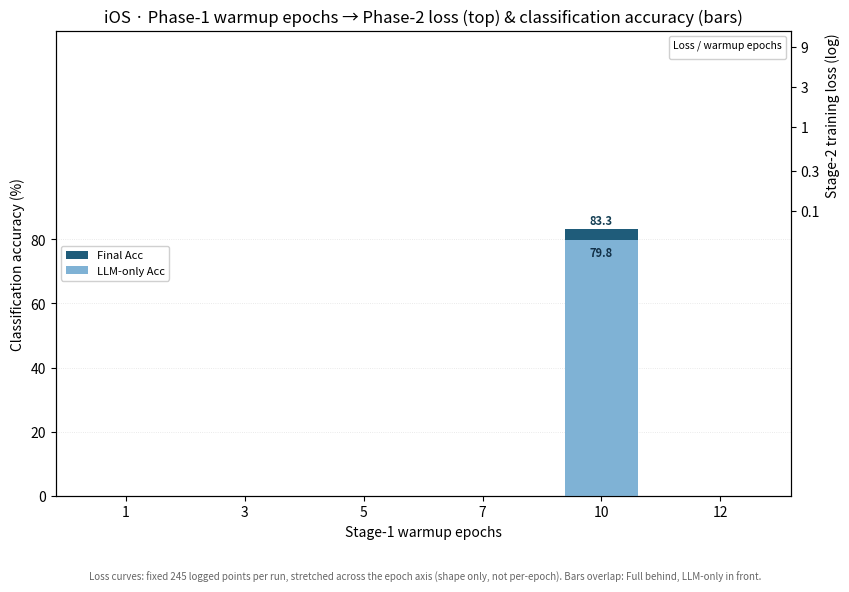

Write the Python code that produced this figure. (Note: this script raises an exception after producing the figure.)
#!/usr/bin/env python
# -*- coding: utf-8 -*-
"""
iOS 参数敏感性结果图（单张、省版面）：
  同一坐标区，横轴 = phase1 轮数 (1/3/5/7/10/12)
  · 上方窄带：6 组 phase2 训练 loss 下降曲线（右轴、大色差、log 关系用线性小条呈现，收敛值入图例）
  · 下方主体：分类精度【重叠柱】——Full(LLM+fallback) 在后、LLM-only 在前，颜色区分并各标数值
  loss 曲线各组 step 数固定(245)，横向拉伸铺满轮数轴，仅示形状（见图下注释）。

数据源： loss<-各组 phase2 train.log ; acc<-各组 eval_results_regen/metrics.json
         LLM-only=class_exact_match_rate ; Full=class_exact_match_with_fallback
用法： python plot_sensitivity.py
"""
import json, os, re
import numpy as np
import matplotlib
matplotlib.use("Agg")
import matplotlib.pyplot as plt

SA = "/root/autodl-tmp/mmTraffic/output/parameter_sensitivity_analysis"
MAIN2 = "/root/autodl-tmp/mmTraffic/output/Crossplatform-iOS/mambanetburst_lora_phase2_direct"
EPOCHS = [1, 3, 5, 7, 10, 12]
loss_logs = {k: f"{SA}/{k}epoch/phase2/train.log" for k in (1, 3, 5, 7, 12)}; loss_logs[10] = f"{MAIN2}/train.log"
metrics_json = {k: f"{SA}/{k}epoch/phase2/eval_results_regen/metrics.json" for k in (1, 3, 5, 7, 12)}; metrics_json[10] = f"{MAIN2}/eval_results_regen/metrics.json"

LOSS_COLORS = ["#0072B2", "#E69F00", "#009E73", "#D55E00", "#CC79A7", "#111111"]
C_FULL, C_LLM = "#1F5C7A", "#7FB2D5"        # 深蓝=Full(后/高) / 浅蓝=LLM-only(前/矮)
LBL_FULL, LBL_LLM = "#153f54", "#123047"    # 数值标注色


def parse_loss(log):
    out = []
    if os.path.exists(log):
        for line in open(log):
            m = re.search(r"'loss': '([0-9.]+)'", line)
            if m:
                out.append(float(m.group(1)))
    return out


def smooth(y, w=5):
    y = np.asarray(y, float)
    if len(y) < w:
        return y
    pad = w // 2
    return np.convolve(np.pad(y, (pad, pad), mode="edge"), np.ones(w) / w, mode="valid")[: len(y)]


# ── E₁=10 的精度以 output/aggregate/main_results_table.md 为准 ────────────────
# 该点即主实验 run（mambanetburst_lora_phase2_direct）。论文表 6-5 的 iOS 双阶段列为
# 纯LLM 0.7977 / Final 0.8333，与该 run 现存产物 metrics.json（0.8041 / 0.8115）不同；
# 图、表、正文统一按权威表取值，产物值仅备查。改动来源见 main_results_table.md 第四节。
ACC_OVERRIDE = {10: (79.77, 83.33)}   # (LLM-only %, Full %)


def read_acc(mj, epoch=None):
    if epoch in ACC_OVERRIDE:
        return ACC_OVERRIDE[epoch]
    if not os.path.exists(mj):
        return None, None
    d = json.load(open(mj))
    return d.get("class_exact_match_rate"), d.get("class_exact_match_with_fallback")


losses = {k: parse_loss(loss_logs[k]) for k in EPOCHS}
acc_llm, acc_full = zip(*[read_acc(metrics_json[k], k) for k in EPOCHS])
acc_llm, acc_full = list(acc_llm), list(acc_full)

fig, ax = plt.subplots(figsize=(8.6, 5.6))   # ax = 左轴精度柱
ax2 = ax.twinx()                             # ax2 = 右轴 loss

pos = np.arange(len(EPOCHS))
x0, x1 = pos[0], pos[-1]

# ---- 下方主体：重叠柱（左轴，精度 %）----
ACC_TOP = 145          # 左轴上限：让 ~81 的柱只到 ~56%，上方留给 loss
W = 0.62
ax.bar(pos, [v or 0 for v in acc_full], width=W, color=C_FULL, zorder=2, label="Final Acc")
ax.bar(pos, [v or 0 for v in acc_llm], width=W, color=C_LLM, zorder=3, label="LLM-only Acc")
for i in range(len(EPOCHS)):
    if acc_full[i] is not None:
        ax.annotate(f"{acc_full[i]:.1f}", (pos[i], acc_full[i]), xytext=(0, 3),
                    textcoords="offset points", ha="center", fontsize=8, color=LBL_FULL, weight="bold")
    if acc_llm[i] is not None:
        ax.annotate(f"{acc_llm[i]:.1f}", (pos[i], acc_llm[i]), xytext=(0, -12),
                    textcoords="offset points", ha="center", fontsize=8, color=LBL_LLM, weight="bold")
ax.set_ylim(0, ACC_TOP)
ax.set_yticks([0, 20, 40, 60, 80])
ax.set_xticks(pos); ax.set_xticklabels([str(e) for e in EPOCHS])
ax.set_xlabel("Stage-1 warmup epochs")
ax.set_ylabel("Classification accuracy (%)")
ax.grid(True, axis="y", ls=":", lw=0.6, alpha=0.35)
ax.legend(loc="center left", fontsize=8, framealpha=0.92)

# ---- 上方窄带：loss 曲线（右轴，log 刻度让收敛尾部散开）----
# log-y + 很低的下限，使 loss(0.1~9) 落在顶部窄带、且尾部按 log 拉开不糊在一起
for i, k in enumerate(EPOCHS):
    y = losses[k]
    if not y:
        continue
    ys = np.clip(smooth(y, 5), 1e-3, None)
    x = np.linspace(x0, x1, len(ys))
    final = float(np.mean(y[-10:]))
    ax2.plot(x, ys, color=LOSS_COLORS[i], lw=1.5, zorder=4, label=f"{k}ep (→{final:.2f})")
ax2.set_yscale("log")
ax2.set_ylim(4e-5, 14)          # 数据浮在顶部；尾部 0.1~0.4 因 log 而分开
from matplotlib.ticker import FixedLocator, FixedFormatter
ax2.yaxis.set_major_locator(FixedLocator([0.1, 0.3, 1, 3, 9]))
ax2.yaxis.set_major_formatter(FixedFormatter(["0.1", "0.3", "1", "3", "9"]))
ax2.yaxis.set_minor_locator(FixedLocator([]))
ax2.set_ylabel("Stage-2 training loss (log)", y=0.82)
ax2.legend(title="Loss / warmup epochs", loc="upper right", fontsize=7.2,
           title_fontsize=7.5, ncol=3, framealpha=0.92, handlelength=1.3, columnspacing=1.0)

fig.text(0.5, -0.03,
         "Loss curves: fixed 245 logged points per run, stretched across the epoch axis (shape only, not per-epoch). "
         "Bars overlap: Full behind, LLM-only in front.",
         ha="center", va="top", fontsize=7, color="0.4")
ax.set_title("iOS · Phase-1 warmup epochs → Phase-2 loss (top) & classification accuracy (bars)")
fig.tight_layout()
outdir = f"{SA}/figures"; os.makedirs(outdir, exist_ok=True)
for ext in ("png", "pdf"):
    p = f"{outdir}/ios_sensitivity.{ext}"; fig.savefig(p, dpi=200, bbox_inches="tight"); print("[saved]", p)
